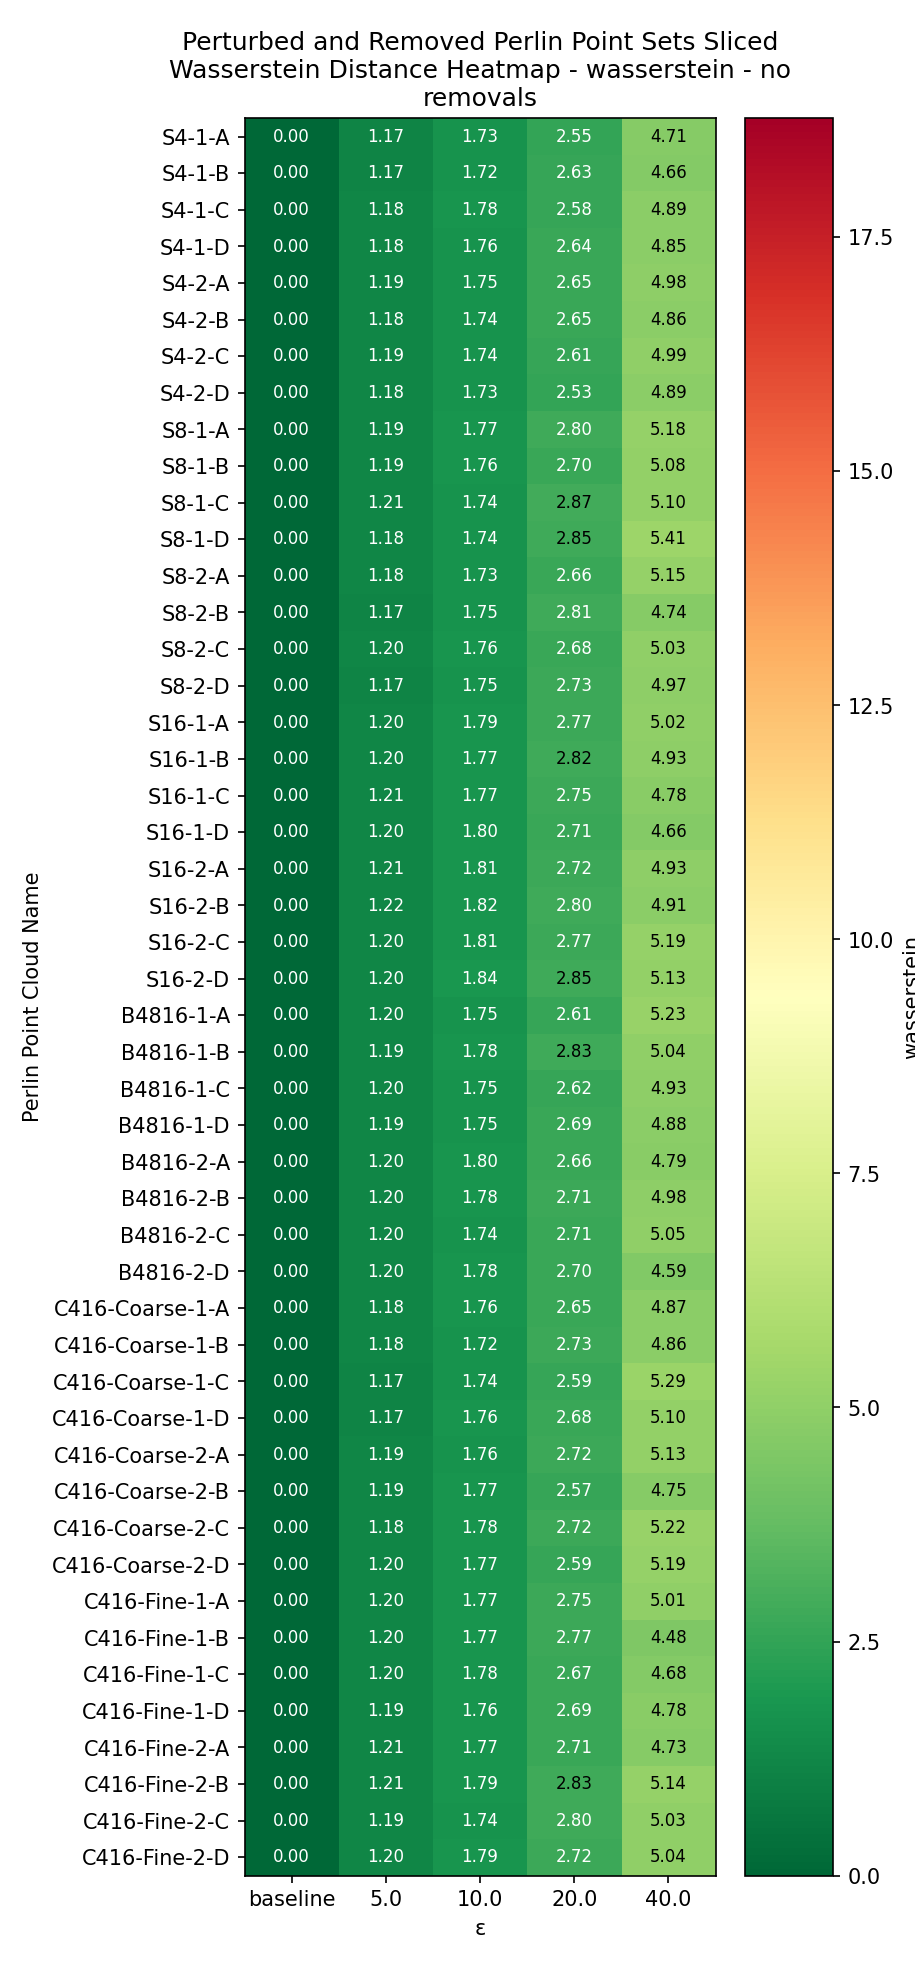

Source data for this figure (header and first rows):
Perlin Point Cloud Name, baseline, 5.0, 10.0, 20.0, 40.0
S4-1-A, 0.0, 1.168, 1.728, 2.55, 4.709
S4-1-B, 0.0, 1.169, 1.723, 2.628, 4.661
S4-1-C, 0.0, 1.176, 1.782, 2.581, 4.892
S4-1-D, 0.0, 1.176, 1.758, 2.644, 4.849
S4-2-A, 0.0, 1.188, 1.754, 2.646, 4.984
S4-2-B, 0.0, 1.184, 1.739, 2.647, 4.858
S4-2-C, 0.0, 1.194, 1.744, 2.607, 4.993
S4-2-D, 0.0, 1.185, 1.731, 2.525, 4.892
S8-1-A, 0.0, 1.194, 1.771, 2.798, 5.18
S8-1-B, 0.0, 1.188, 1.761, 2.698, 5.081
S8-1-C, 0.0, 1.207, 1.743, 2.869, 5.1
S8-1-D, 0.0, 1.182, 1.738, 2.85, 5.409
S8-2-A, 0.0, 1.175, 1.733, 2.664, 5.147
S8-2-B, 0.0, 1.171, 1.753, 2.809, 4.74
S8-2-C, 0.0, 1.196, 1.764, 2.675, 5.033
S8-2-D, 0.0, 1.173, 1.747, 2.727, 4.97
S16-1-A, 0.0, 1.2, 1.793, 2.768, 5.024
S16-1-B, 0.0, 1.204, 1.774, 2.817, 4.928
S16-1-C, 0.0, 1.208, 1.773, 2.746, 4.775
S16-1-D, 0.0, 1.205, 1.795, 2.71, 4.663
S16-2-A, 0.0, 1.212, 1.811, 2.721, 4.93
S16-2-B, 0.0, 1.218, 1.816, 2.804, 4.912
S16-2-C, 0.0, 1.204, 1.807, 2.769, 5.194
S16-2-D, 0.0, 1.205, 1.841, 2.846, 5.127
B4816-1-A, 0.0, 1.204, 1.747, 2.612, 5.23
B4816-1-B, 0.0, 1.194, 1.776, 2.829, 5.036
B4816-1-C, 0.0, 1.203, 1.75, 2.618, 4.93
B4816-1-D, 0.0, 1.187, 1.746, 2.689, 4.881
B4816-2-A, 0.0, 1.197, 1.796, 2.663, 4.792
B4816-2-B, 0.0, 1.199, 1.784, 2.714, 4.978
B4816-2-C, 0.0, 1.196, 1.744, 2.705, 5.05
B4816-2-D, 0.0, 1.198, 1.779, 2.701, 4.595
C416-Coarse-1-A, 0.0, 1.184, 1.763, 2.654, 4.872
C416-Coarse-1-B, 0.0, 1.179, 1.725, 2.726, 4.862
C416-Coarse-1-C, 0.0, 1.166, 1.742, 2.586, 5.29
C416-Coarse-1-D, 0.0, 1.171, 1.762, 2.68, 5.099
C416-Coarse-2-A, 0.0, 1.185, 1.759, 2.722, 5.127
C416-Coarse-2-B, 0.0, 1.194, 1.77, 2.573, 4.752
C416-Coarse-2-C, 0.0, 1.18, 1.781, 2.725, 5.218
C416-Coarse-2-D, 0.0, 1.205, 1.771, 2.591, 5.193
C416-Fine-1-A, 0.0, 1.198, 1.765, 2.752, 5.01
C416-Fine-1-B, 0.0, 1.197, 1.774, 2.771, 4.482
C416-Fine-1-C, 0.0, 1.199, 1.784, 2.67, 4.683
C416-Fine-1-D, 0.0, 1.187, 1.761, 2.689, 4.783
C416-Fine-2-A, 0.0, 1.208, 1.772, 2.706, 4.727
C416-Fine-2-B, 0.0, 1.208, 1.792, 2.828, 5.144
C416-Fine-2-C, 0.0, 1.192, 1.742, 2.8, 5.028
C416-Fine-2-D, 0.0, 1.196, 1.792, 2.718, 5.043
